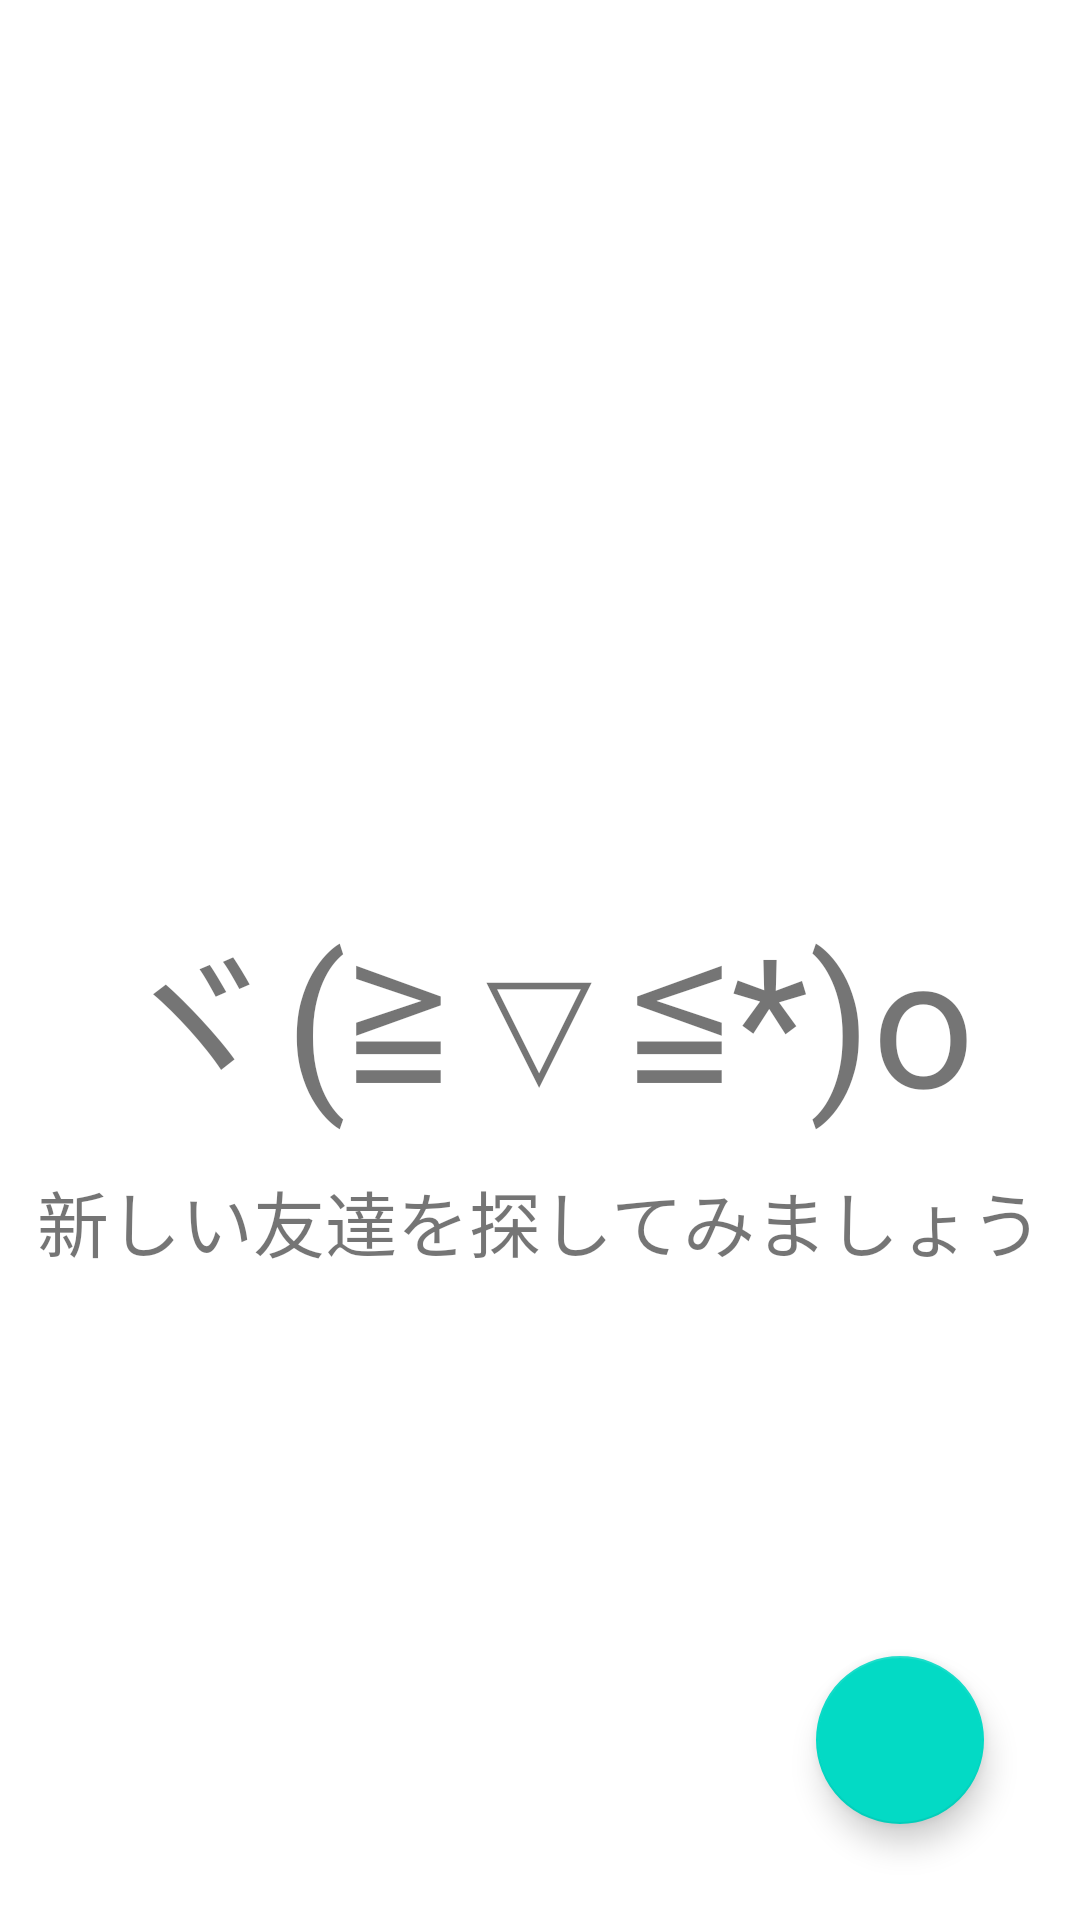

Layout XML and referenced resources for this Android screen:
<!-- AndroidManifest.xml: application theme Theme.BrainExchange -->
<!-- res/layout/activity_main.xml -->
<?xml version="1.0" encoding="utf-8"?>
<androidx.constraintlayout.widget.ConstraintLayout xmlns:android="http://schemas.android.com/apk/res/android"
    xmlns:app="http://schemas.android.com/apk/res-auto"
    xmlns:tools="http://schemas.android.com/tools"
    android:layout_width="match_parent"
    android:layout_height="match_parent"
    tools:context=".MainActivity">

    <androidx.recyclerview.widget.RecyclerView
        android:id="@+id/recyclerView"
        android:layout_width="0dp"
        android:layout_height="0dp"
        app:layout_constraintBottom_toBottomOf="parent"
        app:layout_constraintEnd_toEndOf="parent"
        app:layout_constraintStart_toStartOf="parent"
        app:layout_constraintTop_toTopOf="parent" />

    <TextView
        android:id="@+id/textView"
        android:layout_width="wrap_content"
        android:layout_height="wrap_content"
        android:text="ヾ(≧▽≦*)o"
        android:textSize="60sp"
        app:layout_constraintBottom_toBottomOf="parent"
        app:layout_constraintEnd_toEndOf="parent"
        app:layout_constraintStart_toStartOf="parent"
        app:layout_constraintTop_toTopOf="parent"
        app:layout_constraintVertical_bias="0.53" />

    <TextView
        android:id="@+id/textView2"
        android:layout_width="wrap_content"
        android:layout_height="wrap_content"
        android:text="新しい友達を探してみましょう"
        android:textSize="24sp"
        app:layout_constraintBottom_toBottomOf="parent"
        app:layout_constraintEnd_toEndOf="parent"
        app:layout_constraintStart_toStartOf="parent"
        app:layout_constraintTop_toBottomOf="@+id/textView"
        app:layout_constraintVertical_bias="0.04000002" />

    <com.google.android.material.floatingactionbutton.FloatingActionButton
        android:id="@+id/main_fav"
        android:layout_width="wrap_content"
        android:layout_height="wrap_content"
        android:layout_marginEnd="32dp"
        android:layout_marginBottom="32dp"
        android:clickable="true"
        app:layout_constraintBottom_toBottomOf="parent"
        app:layout_constraintEnd_toEndOf="parent"
        app:srcCompat="@drawable/qr_code_scanner_black_24dp" />
</androidx.constraintlayout.widget.ConstraintLayout>
<!-- resources referenced by this layout -->
<resources>
  <style name="Theme.BrainExchange" parent="Theme.MaterialComponents.DayNight.DarkActionBar">
          
          <item name="colorPrimary">@color/purple_500</item>
          <item name="colorPrimaryVariant">@color/purple_700</item>
          <item name="colorOnPrimary">@color/white</item>
          
          <item name="colorSecondary">@color/teal_200</item>
          <item name="colorSecondaryVariant">@color/teal_700</item>
          <item name="colorOnSecondary">@color/black</item>
          
          <item name="android:statusBarColor" tools:targetApi="l">?attr/colorPrimaryVariant</item>
          
      </style>
  <color name="purple_500">#FF6200EE</color>
  <color name="purple_700">#FF3700B3</color>
  <color name="white">#FFFFFFFF</color>
  <color name="teal_200">#FF03DAC5</color>
  <color name="teal_700">#FF018786</color>
  <color name="black">#FF000000</color>
</resources>
